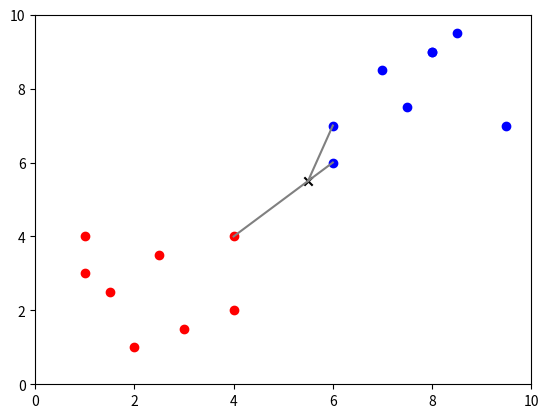

This figure's Python source: (Note: this script raises an exception after producing the figure.)
import matplotlib.pyplot as plt
import numpy as np



x1 = [1, 1, 2, 4, 1.5, 2.5, 3, 4]
y1 = [3, 4, 1, 4, 2.5, 3.5, 1.5, 2]

x2 = [9.5, 8, 6, 6, 7.5, 8, 8.5, 7]
y2 = [7, 9, 7, 6, 7.5, 9, 9.5, 8.5]



fig = plt.figure()

plt.xlim(0,10)
plt.ylim(0,10)

plt.plot([5.5,6],[5.5,6], c='grey')
plt.plot([5.5,6],[5.5,7], c='grey')
plt.plot([5.5,4],[5.5,4], c='grey')

plt.scatter(x1,y1, c="red")
plt.scatter(x2,y2, c="blue")
plt.scatter([5.5],[5.5], c='k', marker="x")

# plt.title("K-nearest Neighbors 2D example")

# plt.show()
plt.savefig("./images/knn_example.svg")
